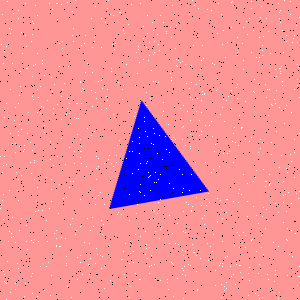

Values plotted in this chart, from the file beside it:
Type, X, Y
Salt, 261, 247
Salt, 212, 136
Salt, 123, 30
Salt, 269, 174
Salt, 37, 89
Salt, 113, 114
Salt, 217, 143
Salt, 259, 298
Salt, 17, 190
Salt, 204, 93
Salt, 153, 144
Salt, 100, 255
Salt, 282, 81
Salt, 176, 65
Salt, 67, 286
Salt, 59, 43
Salt, 72, 218
Salt, 81, 45
Salt, 84, 242
Salt, 251, 137
Salt, 185, 257
Salt, 278, 212
Salt, 251, 240
Salt, 96, 248
Salt, 15, 289
Salt, 56, 246
Salt, 185, 275
Salt, 247, 183
Salt, 57, 104
Salt, 8, 241
Salt, 157, 34
Salt, 231, 2
Salt, 18, 135
Salt, 151, 210
Salt, 282, 85
Salt, 2, 200
Salt, 269, 89
Salt, 196, 197
Salt, 297, 64
Salt, 82, 274
Salt, 235, 142
Salt, 180, 62
Salt, 222, 44
Salt, 237, 37
Salt, 50, 95
Salt, 92, 217
Salt, 172, 233
Salt, 11, 29
Salt, 51, 189
Salt, 154, 41
Salt, 31, 276
Salt, 154, 218
Salt, 18, 200
Salt, 291, 161
Salt, 130, 286
Salt, 169, 215
Salt, 11, 237
Salt, 268, 115
Salt, 31, 173
Salt, 21, 32
... 1,740 more rows
